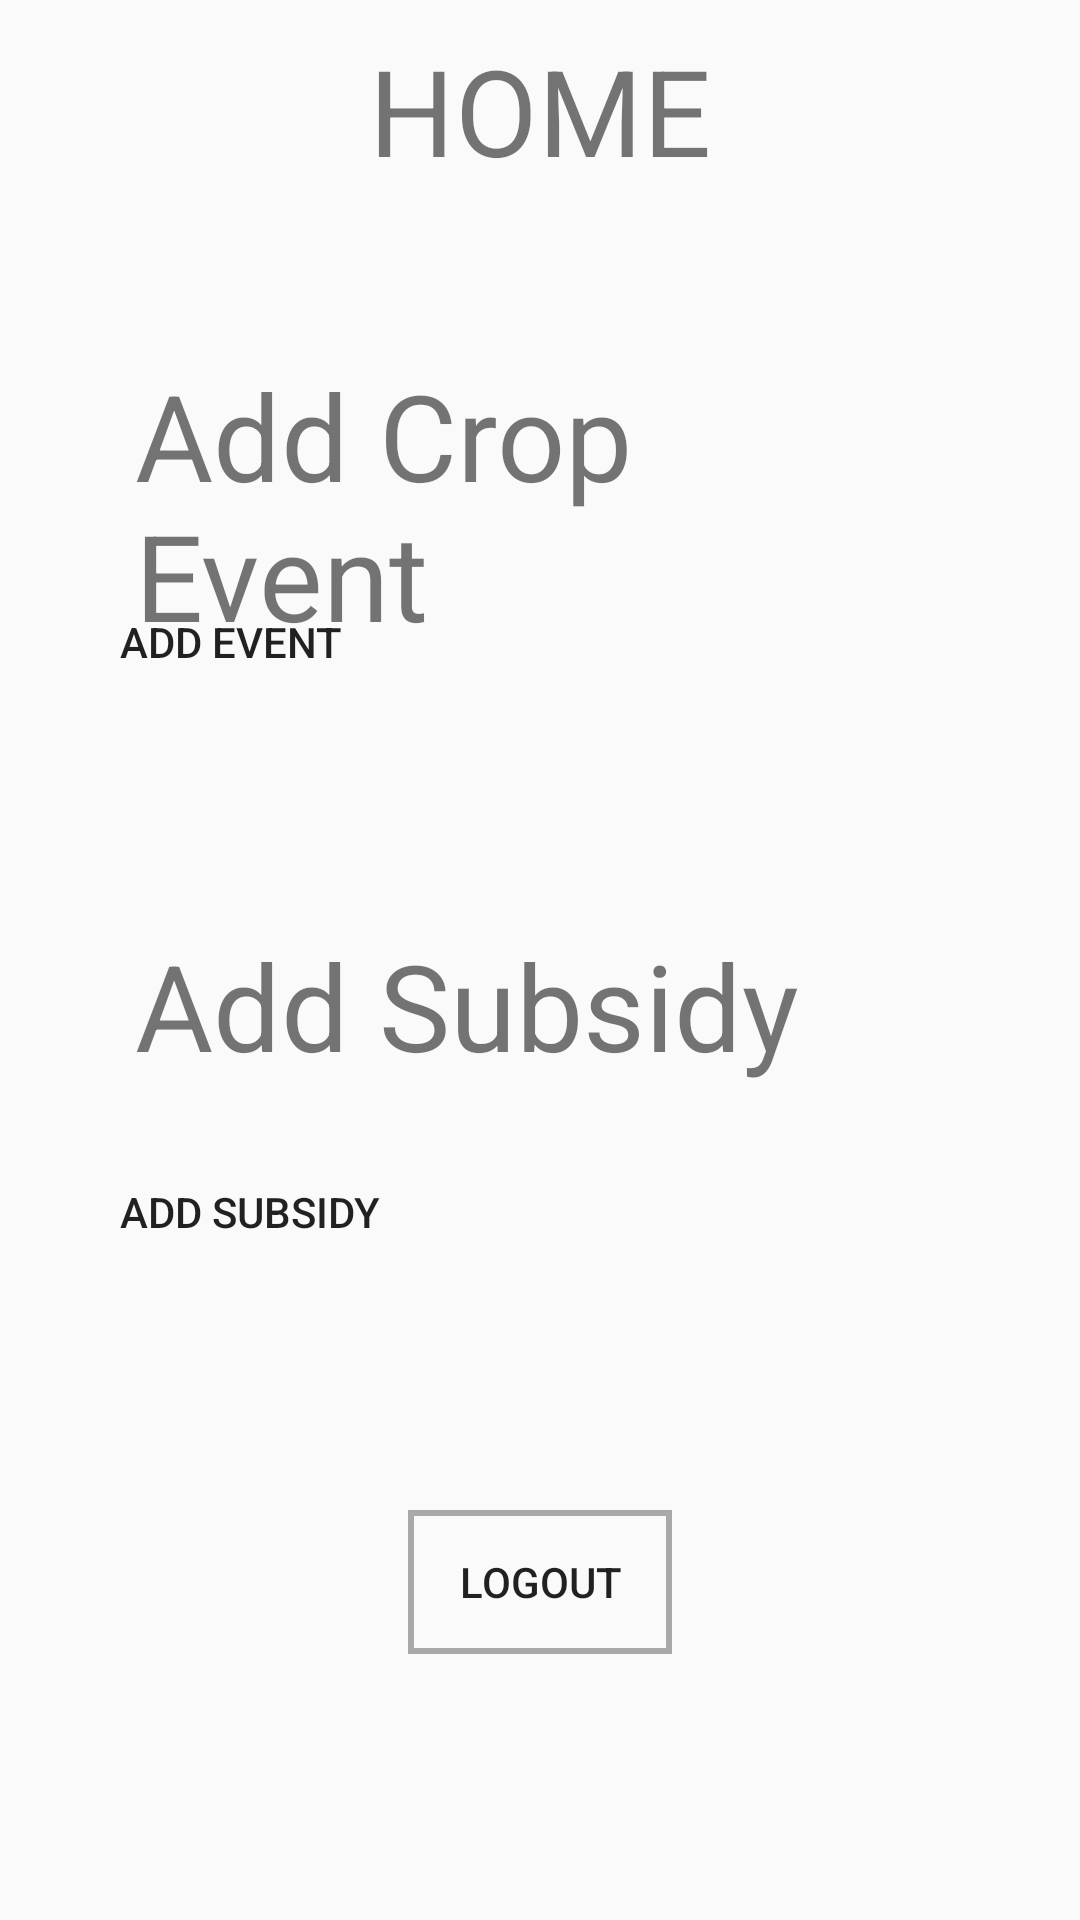

Here is an Android app screen rendered from its layout file. Give the layout XML and the strings, colors and styles it references.
<!-- AndroidManifest.xml: application theme Theme.CropManagement -->
<!-- res/layout/activity_admin_home.xml -->
<?xml version="1.0" encoding="utf-8"?>
<LinearLayout xmlns:android="http://schemas.android.com/apk/res/android"
    xmlns:app="http://schemas.android.com/apk/res-auto"
    xmlns:tools="http://schemas.android.com/tools"
    android:layout_width="match_parent"
    android:layout_height="match_parent"
    tools:context=".AdminHome"
    android:orientation="vertical">

    <RelativeLayout
        android:layout_width="wrap_content"
        android:layout_height="wrap_content"
        android:padding="10sp">
    <TextView
        android:layout_width="match_parent"
        android:layout_height="wrap_content"
        android:textSize="40sp"
        android:textAlignment="center"
        android:text="@string/home"/>

    </RelativeLayout>

    <RelativeLayout
        android:id="@+id/rel_layout1"
        android:layout_width="match_parent"
        android:layout_height="150dp"
        android:layout_marginHorizontal="7dp"
        android:layout_margin="20sp"
        android:onClick="RedirectToAddCropEvent"
        android:background="@drawable/round_bk2">

        <TextView
            android:layout_width="wrap_content"
            android:layout_height="wrap_content"
            android:padding="25dp"
            android:text="Add Crop Event"
            android:textSize="40sp" />

        <Button
            android:layout_width="wrap_content"
            android:layout_height="wrap_content"
            android:layout_alignParentBottom="true"
            android:background="#00000000"
            android:padding="20dp"
            android:onClick="RedirectToAddCropEvent"
            android:text="@string/add_event" />
    </RelativeLayout>

    <RelativeLayout
        android:id="@+id/rel_layout2"
        android:layout_width="match_parent"
        android:layout_height="150dp"
        android:layout_marginHorizontal="7dp"
        android:layout_margin="20sp"
        android:onClick="RedirectToAddSubsidy"
        android:background="@drawable/round_bk2">

        <TextView
            android:layout_width="wrap_content"
            android:layout_height="wrap_content"
            android:padding="25dp"
            android:text="@string/add_subsidy_"

            android:textSize="40sp" />

        <Button
            android:id="@+id/view_schedule_btn"
            android:layout_width="wrap_content"
            android:layout_height="wrap_content"
            android:layout_alignParentBottom="true"
            android:background="#00000000"
            android:padding="20dp"
            android:text="ADD SUBSIDY" />
    </RelativeLayout>

    <Button
        android:layout_width="wrap_content"
        android:layout_height="wrap_content"
        android:text="LOGOUT"
        android:layout_gravity="center"
        android:background="@drawable/rectangle"
        android:layout_marginTop="50sp"
        android:onClick="RedirectToLogin"
        />


</LinearLayout>
<!-- resources referenced by this layout -->
<resources>
  <!-- drawable rectangle (drawable) -->
  <?xml version="1.0" encoding="utf-8"?>
  <shape xmlns:android="http://schemas.android.com/apk/res/android"
      android:shape="rectangle">
  
      <stroke android:width="2dp"
          android:color="@color/grey"></stroke>
  </shape>
  <string name="add_event">ADD EVENT</string>
  <string name="add_subsidy_">Add Subsidy</string>
  <string name="home">HOME</string>
  <style name="Theme.CropManagement" parent="Theme.AppCompat.Light.DarkActionBar">
          
          <item name="colorPrimary">@color/purple_500</item>
          <item name="colorPrimaryDark">@color/purple_700</item>
          <item name="colorAccent">@color/teal_200</item>
          
      </style>
  <color name="grey">	#A9A9A9</color>
  <color name="purple_500">#FF6200EE</color>
  <color name="purple_700">#FF3700B3</color>
  <color name="teal_200">#FF03DAC5</color>
</resources>
